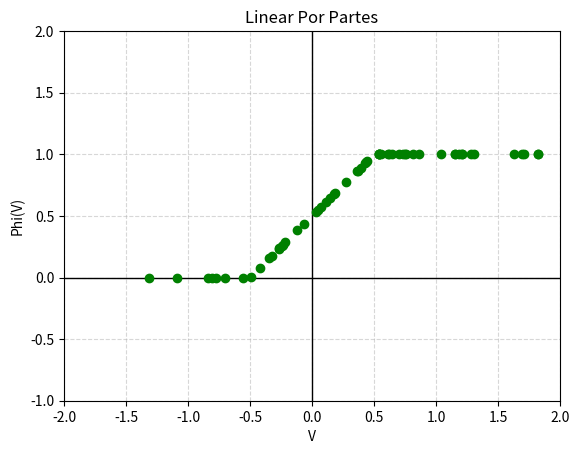
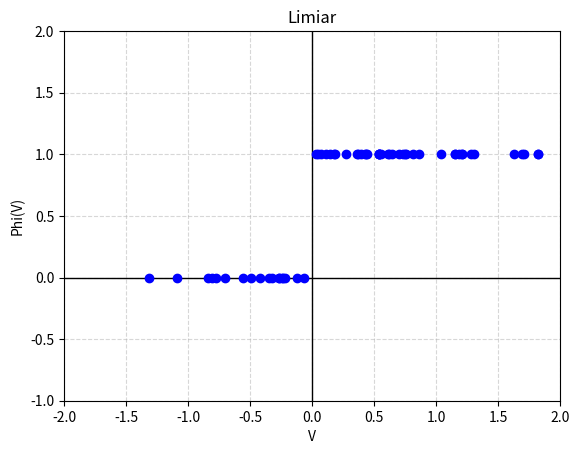
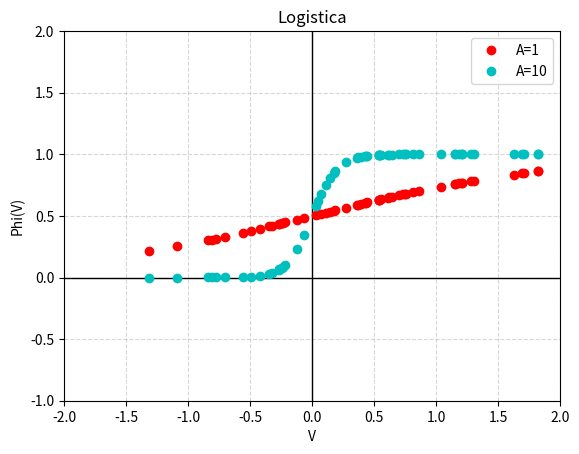
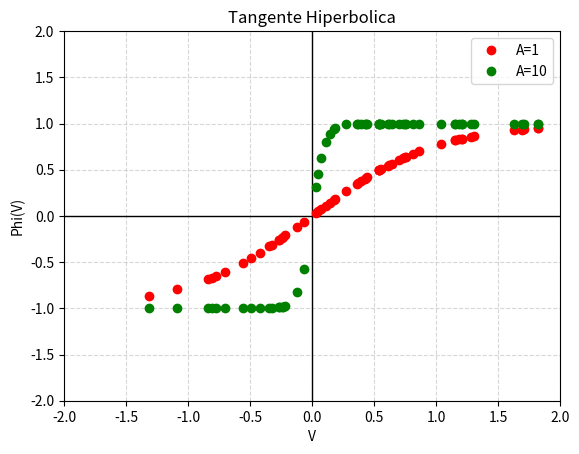

Here is the Python script that generated these plots, in order:
import numpy as np
import matplotlib.pyplot as plt

lista_entrada = np.array([[1, 1, -1, -1],
                          [1,-1,1,-1]])

referencia = np.random.uniform(-2, 2, size=(2,60))


def mostrar_plano_solido(X,Y,Z):
    fig = plt.figure()
    ax = fig.add_subplot(111, projection='3d')
    ax.grid(True)
    ax.set_xlabel("x1")
    ax.set_ylabel("x2")
    ax.set_zlabel("v")
    ax.set_title("Plano de mapeamento potencial de ativação")
    surface = ax.plot_surface(X, Y, Z, cmap='viridis', edgecolor='black', alpha=0.9)
    plt.show()
print(lista_entrada)


#//////////PLANO CARTESIANO/////////
def criar_plano_cartesiano():
    fig = plt.figure()
    ax = fig.add_subplot()
    ax.set_xlim(-2, 2)
    ax.set_ylim(-1, 2)
    ax.axhline(0, color='black', linewidth=1)
    ax.axvline(0, color='black', linewidth=1)
    ax.grid(True, linestyle='--', alpha=0.5)
    return ax

def criar_plano_cartesiano_completo():
    fig = plt.figure()
    ax = fig.add_subplot()
    ax.set_xlim(-2, 2)
    ax.set_ylim(-2, 2)
    ax.axhline(0, color='black', linewidth=1)
    ax.axvline(0, color='black', linewidth=1)
    ax.grid(True, linestyle='--', alpha=0.5)
    return ax

def montar_plano_cartesiano(lista_resposta, y, cor, ax, label):
    coordenadasX = np.zeros(len(lista_resposta[0]))
    coordenadasY = np.zeros(len(lista_resposta[0]))
    for j in range(0, len(lista_resposta[0])):
        coordenadasX[j]=lista_resposta[2][j]
        coordenadasY[j]=y[j]

    print("coordenadas X")
    print(coordenadasX)

    print("coordenadas Y")
    print(coordenadasY)

    ax.plot(coordenadasX,coordenadasY,cor, label = label)
    ax.set_xlabel('V')
    ax.set_ylabel('Phi(V)')
    return ax


#//////////Perceptron com bias /////////
def perceptron_elementar_exemplo_duas_entradas(x1, x2):

    #bias
    w0=0.5
    x0=1

    #pesos
    w1 = 0.5
    w2 = 0.5

    x=[x0,x1,x2]
    w=[w0,w1,w2]

    n= len(w)
    v = 0
    for j in range(0,n):
        v += x[j]*w[j]

    return v



#/////////// Potencial de ativacao //////////////
def potencial_ativacao(lista_resposta):
    X = np.array([[lista_resposta[0][0],lista_resposta[0][1]],
                 [lista_resposta[0][2],lista_resposta[0][3]]])

    Y = np.array([[lista_resposta[1][0],lista_resposta[1][1]],
                  [lista_resposta[1][2],lista_resposta[1][3]]])

    Z = np.array([[lista_resposta[2][0], lista_resposta[2][1]],
                  [lista_resposta[2][2], lista_resposta[2][3]]])

    mostrar_plano_solido(X, Y, Z)




#///////////// Funcoes de ativacao //////////////

#Funcao de decisao abrupta
def funcao_de_limiar(lista_resposta):
    y = np.zeros(len(lista_resposta[0]))
    for i in range(len(lista_resposta[0])):
        if(lista_resposta[2][i] >= 0):
            y[i] = 1
            continue
        y[i] = 0
    return y

#Combinador linear com a tentativa de reduzir a limearidade
def funcao_de_linear_por_partes(lista_resposta, a):
    a = a
    y = np.zeros(len(lista_resposta[0]))

    for i in range(0,len(lista_resposta[0]-1)):
        if(lista_resposta[2][i] >= 0.5):
            y[i] = 1
            continue
        if(-0.5<(lista_resposta[2][i])<0.5):
            y[i] = lista_resposta[2][i]+0.5
            continue
        if(lista_resposta[2][i] < -0.5/a):
            y[i] = 0

    return y

#Funcoes signoides (sao funcoes com formato de S)

numero_euler = 2.71828183

def funcao_logistica(lista_resposta,amplificacao):
    y = np.zeros(len(lista_resposta[0]))
    for i in range(len(lista_resposta[0])):
        y[i] = 1/(1+(numero_euler**((-amplificacao)*lista_resposta[2][i])))
    return y

def funcao_tangente_hiperbolica(lista_resposta,amplificacao):
    y = np.zeros(len(lista_resposta[0]))
    for i in range(len(lista_resposta[0])):
        #senh =((numero_euler**(amplificacao*lista_resposta[2][i]))-numero_euler**(-(amplificacao*lista_resposta[2][i])))/2
        #cosh =((numero_euler**(amplificacao*lista_resposta[2][i]))+numero_euler**(-(amplificacao*lista_resposta[2][i])))/2
        #y[i] = senh/cosh
        y[i] = ((numero_euler**(2*(amplificacao*lista_resposta[2][i])))-1)/((numero_euler**(2*(amplificacao*lista_resposta[2][i])))+1)
    return y




#print("_______________")
#print("A | B | U | Y |  ")

#lista_resposta= np.zeros((3,4))
#for i in range(0,len(lista_resposta[0])):

    #x1 = lista_entrada[0][i]
   # x2 = lista_entrada[1][i]
   # u = perceptron_elementar_exemplo_duas_entradas(x1, x2)
    #y = funcao_ativacao(u,z=0)
    #print(f"{x1} | {x2} | {u} | {y}")
   # print(f"{x1} | {x2} | {u} |")
  #  lista_resposta[0][i]=x1
  ##  lista_resposta[1][i]=x2
   # lista_resposta[2][i]=u
#print(lista_resposta)
#Referencia
print("REFERENCIA")
lista_referencia_com_resposta = np.zeros((3,60))
for i in range(0,len(referencia[0])):

    x1 = referencia[0][i]
    x2 = referencia[1][i]
    u = perceptron_elementar_exemplo_duas_entradas(x1, x2)
    #y = funcao_ativacao(u,z=0)
    lista_referencia_com_resposta[0][i]=x1
    lista_referencia_com_resposta[1][i]=x2
    lista_referencia_com_resposta[2][i]=u
print(lista_referencia_com_resposta[0])
print(lista_referencia_com_resposta[1])
print(lista_referencia_com_resposta[2])

plano_cartesiano_linear_por_partes = criar_plano_cartesiano()
plano_cartesiano_limiar = criar_plano_cartesiano()
plano_cartesiano_logistica = criar_plano_cartesiano()
plano_cartesiano_tangente_hiperbolica= criar_plano_cartesiano_completo()

plano_cartesiano_linear_por_partes.set_title("Linear Por Partes")
plano_cartesiano_limiar.set_title("Limiar")
plano_cartesiano_logistica.set_title("Logistica")
plano_cartesiano_tangente_hiperbolica.set_title("Tangente Hiperbolica")

y= funcao_de_linear_por_partes(lista_referencia_com_resposta,1)
y_limiar = funcao_de_limiar(lista_referencia_com_resposta)
y_logistica = funcao_logistica(lista_referencia_com_resposta,1)
y_logistica_amplificacao10 = funcao_logistica(lista_referencia_com_resposta,10)
y_tangente_hiperbolica = funcao_tangente_hiperbolica(lista_referencia_com_resposta,1)
y_tangente_hiperbolica_amplificacao10  = funcao_tangente_hiperbolica(lista_referencia_com_resposta,10)


print("Linear por partes")
print(y)

print("Limiar")
print(y_limiar)

print("Logistica A:1")
print(y_logistica)
print("Logistica A:10")
print(y_logistica_amplificacao10)

print("Tangente Hiperbolica A:1")
print(y_tangente_hiperbolica)
print("Tangente Hiperbolica A:10")
print(y_tangente_hiperbolica_amplificacao10)


plano_cartesiano_linear_por_partes = montar_plano_cartesiano(lista_referencia_com_resposta, y, 'go', plano_cartesiano_linear_por_partes, "Y")

plano_cartesiano_limiar = montar_plano_cartesiano(lista_referencia_com_resposta, y_limiar, "bo", plano_cartesiano_limiar,"Y")

plano_cartesiano_logistica= montar_plano_cartesiano(lista_referencia_com_resposta, y_logistica,"ro",plano_cartesiano_logistica,"A=1")
plano_cartesiano_logistica= montar_plano_cartesiano(lista_referencia_com_resposta, y_logistica_amplificacao10,"co",plano_cartesiano_logistica,"A=10")
plano_cartesiano_logistica.legend()

plano_cartesiano_tangente_hiperbolica = montar_plano_cartesiano(lista_referencia_com_resposta, y_tangente_hiperbolica,"ro", plano_cartesiano_tangente_hiperbolica,"A=1")
plano_cartesiano_tangente_hiperbolica = montar_plano_cartesiano(lista_referencia_com_resposta, y_tangente_hiperbolica_amplificacao10,"go", plano_cartesiano_tangente_hiperbolica,"A=10")
plano_cartesiano_tangente_hiperbolica.legend()

#funcao_de_limiar(lista_resposta)
#funcao_de_linear_por_partes(lista_resposta, a=0.5)
#potencial_ativacao(lista_resposta)
plt.show()




